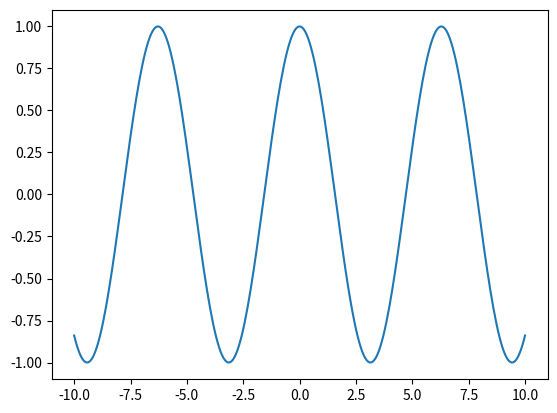

Generate this figure with matplotlib:
"""tryplot.py 9/29/2026 SeoHyun Kim
try out plotting.
"""

import numpy as np
from numpy import cos,sin
import matplotlib.pyplot as plt

xs = np.linspace(-10,10,300)
ys = cos(xs)

plt.plot(xs,ys)
plt.show()
